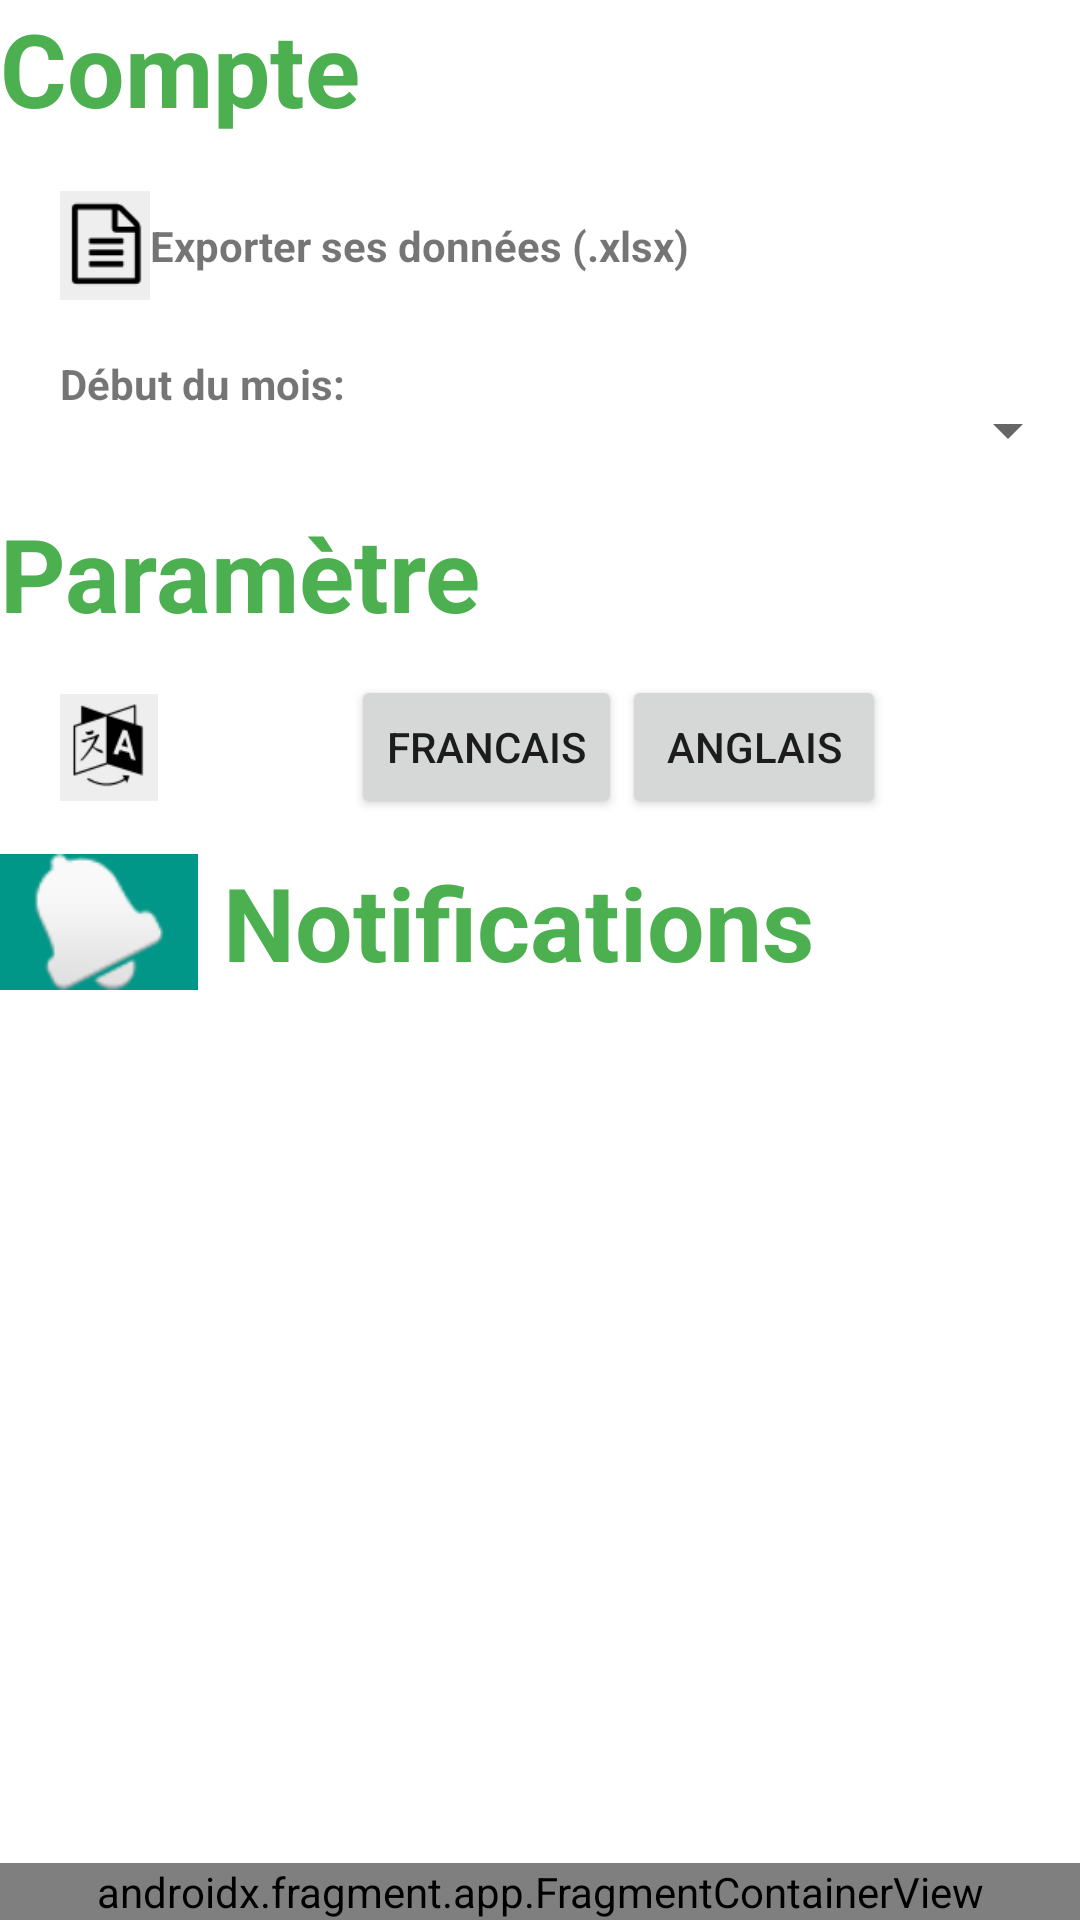

The Android layout XML behind this screen, and the referenced resources:
<!-- AndroidManifest.xml: application theme Theme.FoodBM -->
<!-- res/layout/activity_settings.xml -->
<?xml version="1.0" encoding="utf-8"?>
<androidx.constraintlayout.widget.ConstraintLayout xmlns:android="http://schemas.android.com/apk/res/android"
    xmlns:app="http://schemas.android.com/apk/res-auto"
    xmlns:tools="http://schemas.android.com/tools"
    android:layout_width="match_parent"
    android:layout_height="match_parent"
    tools:context=".SettingsActivity">

    <LinearLayout
        android:id="@+id/linearLayout"
        android:layout_width="match_parent"
        android:layout_height="match_parent"
        android:orientation="vertical">

        <TextView
            android:id="@+id/textView5"
            android:layout_width="match_parent"
            android:layout_height="wrap_content"
            android:text="Compte"
            android:textColor="#4CAF50"
            android:textSize="34sp"
            android:textStyle="bold" />

        <LinearLayout
            android:layout_width="match_parent"
            android:layout_height="wrap_content"
            android:layout_marginLeft="20dp"
            android:orientation="vertical">

            <LinearLayout
                android:layout_width="match_parent"
                android:layout_height="wrap_content"
                android:gravity="center"
                android:orientation="horizontal">

                <ImageView
                    android:id="@+id/imageView"
                    android:layout_width="wrap_content"
                    android:layout_height="wrap_content"
                    android:layout_weight="1"
                    app:srcCompat="@drawable/icone_fichier" />

                <TextView
                    android:id="@+id/textView"
                    android:layout_width="match_parent"
                    android:layout_height="wrap_content"
                    android:layout_weight="1"
                    android:text="Exporter ses données (.xlsx)"
                    android:textStyle="bold" />
            </LinearLayout>

            <LinearLayout
                android:layout_width="match_parent"
                android:layout_height="wrap_content"
                android:orientation="horizontal">

                <TextView
                    android:id="@+id/textView4"
                    android:layout_width="0dp"
                    android:layout_height="wrap_content"
                    android:layout_weight="1"
                    android:text="Début du mois: "
                    android:textStyle="bold" />

                <Spinner
                    android:id="@+id/spinner"
                    android:layout_width="0dp"
                    android:layout_height="50dp"
                    android:layout_weight="1"
                    android:minHeight="48dp"
                    tools:ignore="SpeakableTextPresentCheck" />
            </LinearLayout>

        </LinearLayout>

        <TextView
            android:id="@+id/textView6"
            android:layout_width="match_parent"
            android:layout_height="wrap_content"
            android:text="Paramètre"
            android:textColor="#4CAF50"
            android:textSize="34sp"
            android:textStyle="bold" />

        <LinearLayout
            android:layout_width="match_parent"
            android:layout_height="wrap_content"
            android:layout_marginLeft="20dp"
            android:gravity="center"
            android:orientation="horizontal">

            <ImageView
                android:id="@+id/imageView2"
                android:layout_width="wrap_content"
                android:layout_height="wrap_content"
                android:layout_weight="1"
                app:srcCompat="@drawable/icone_traduction" />

            <LinearLayout
                android:layout_width="match_parent"
                android:layout_height="match_parent"
                android:layout_weight="1"
                android:baselineAligned="false"
                android:gravity="center"
                android:orientation="horizontal">

                <Button
                    android:id="@+id/button2"
                    android:layout_width="wrap_content"
                    android:layout_height="wrap_content"
                    android:text="Francais" />

                <Button
                    android:id="@+id/button"
                    android:layout_width="wrap_content"
                    android:layout_height="wrap_content"
                    android:text="Anglais" />
            </LinearLayout>

        </LinearLayout>

        <LinearLayout
            android:id="@+id/notifLayout"
            android:layout_width="wrap_content"
            android:layout_height="wrap_content"
            android:gravity="center"
            android:orientation="horizontal">

            <ImageView
                android:id="@+id/notifImageView"
                android:layout_width="66dp"
                android:layout_height="match_parent"
                android:background="#009688"
                app:layout_constraintEnd_toEndOf="@+id/linearLayout3"
                app:layout_constraintTop_toTopOf="parent"
                app:srcCompat="@android:drawable/ic_popup_reminder" />

            <TextView
                android:id="@+id/textView7"
                android:layout_width="272dp"
                android:layout_height="wrap_content"
                android:text=" Notifications"
                android:textColor="#4CAF50"
                android:textSize="34sp"
                android:textStyle="bold" />
        </LinearLayout>

    </LinearLayout>

    <androidx.fragment.app.FragmentContainerView
        android:id="@+id/nav_container"
        android:name="etu.polytech.foodbm.NavFragment"
        android:layout_width="0dp"
        android:layout_height="wrap_content"
        app:layout_constraintBottom_toBottomOf="parent"
        app:layout_constraintEnd_toEndOf="parent"
        app:layout_constraintStart_toStartOf="parent"
        tools:layout="@layout/fragment_nav" />
</androidx.constraintlayout.widget.ConstraintLayout>
<!-- res/layout/fragment_nav.xml (included above) -->
<?xml version="1.0" encoding="utf-8"?>
<FrameLayout xmlns:android="http://schemas.android.com/apk/res/android"
    xmlns:app="http://schemas.android.com/apk/res-auto"
    xmlns:tools="http://schemas.android.com/tools"
    android:layout_width="match_parent"
    android:layout_height="match_parent"
    tools:context=".NavFragment">

    <LinearLayout
        android:layout_width="match_parent"
        android:layout_height="wrap_content"
        android:background="#009688"
        android:gravity="center_horizontal"
        android:orientation="horizontal">


        <TextView
            android:id="@+id/homeButton"
            android:layout_width="0dp"
            android:layout_height="match_parent"
            android:layout_weight="1"
            android:backgroundTint="#94B3B0"
            android:gravity="center"
            android:text="Accueil"
            android:textColor="#C8C7C7"
            android:textSize="24sp"
            app:cornerRadius="0dp" />

        <TextView
            android:id="@+id/voucherButton"
            android:layout_width="0dp"
            android:layout_height="match_parent"
            android:layout_weight="1"
            android:backgroundTint="#FF009688"
            android:gravity="center"
            android:text="Coupons"
            android:textColor="#C8C7C7"
            android:textSize="24sp"
            app:cornerRadius="0dp" />

        <TextView
            android:id="@+id/planButton"
            android:layout_width="0dp"
            android:layout_height="match_parent"
            android:layout_weight="1"
            android:backgroundTint="#FF009688"
            android:gravity="center"
            android:shadowColor="#00FFFFFF"
            android:text="Plan"
            android:textColor="#C8C7C7"
            android:textSize="24sp"
            app:cornerRadius="0dp" />

        <TextView
            android:id="@+id/settingButton"
            android:layout_width="0dp"
            android:layout_height="match_parent"
            android:layout_weight="1"
            android:backgroundTint="#FF009688"
            android:gravity="center"
            android:text="Options"
            android:textColor="#C8C7C7"
            android:textSize="24sp"
            app:cornerRadius="0dp" />
    </LinearLayout>

</FrameLayout>
<!-- resources referenced by this layout -->
<resources>
  <!-- drawable icone_fichier: png bitmap (drawable-v24, 777 bytes) -->
  <!-- drawable icone_traduction: png bitmap (drawable-v24, 2032 bytes) -->
  <style name="Theme.FoodBM" parent="Theme.MaterialComponents.DayNight.DarkActionBar">
          
          <item name="colorPrimary">@color/teal_700</item>
          <item name="colorPrimaryVariant">@color/teal_700</item>
          <item name="colorOnPrimary">@color/white</item>
          
          <item name="colorSecondary">@color/teal_200</item>
          <item name="colorSecondaryVariant">@color/teal_700</item>
          <item name="colorOnSecondary">@color/black</item>
          
          <item name="android:statusBarColor" tools:targetApi="l">?attr/colorPrimaryVariant</item>
          
      </style>
  <!-- not gathered from this repository: default colours our renderer supplied (Android Studio template values) -->
  <color name="teal_200">#FF03DAC5</color>
  <color name="teal_700">#FF018786</color>
  <color name="black">#FF000000</color>
  <color name="white">#FFFFFFFF</color>
</resources>
